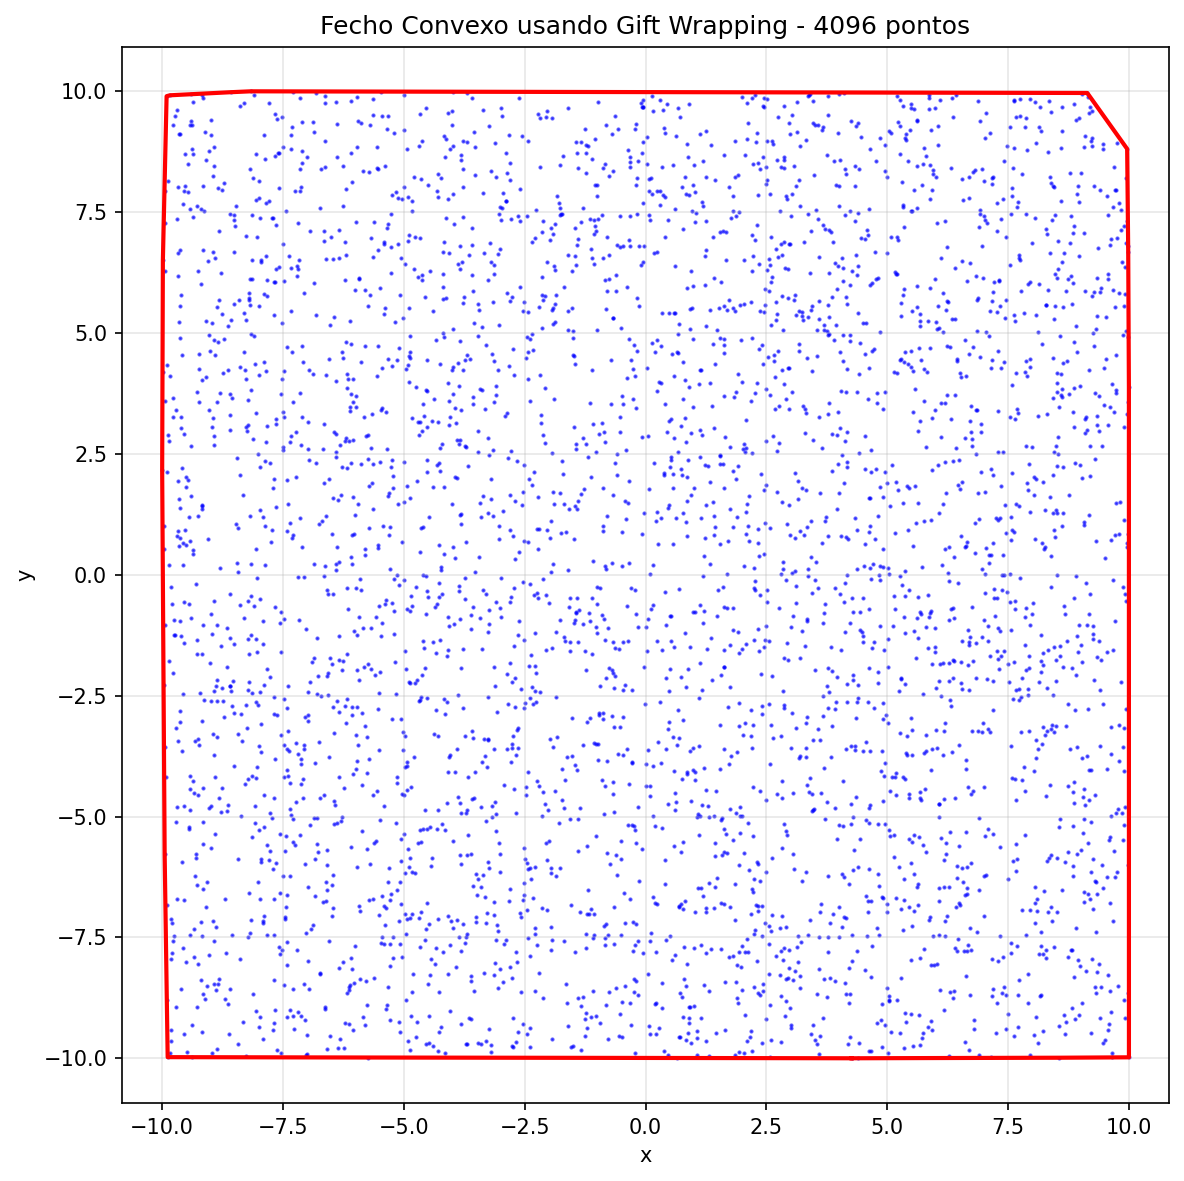

Values plotted in this chart, from the file beside it:
id, x, y
712, 4.261, -9.998
2283, -5.737, -9.982
270, -9.882, -9.974
3452, -9.945, -5.777
1061, -9.996, 2.169
3847, -9.981, 6.508
4045, -9.904, 9.898
4027, -9.837, 9.916
131, -8.582, 9.98
1219, -8.164, 9.999
1534, 9.135, 9.964
625, 9.96, 8.808
3709, 9.982, 6.672
3366, 9.996, 3.89
1477, 9.996, -9.978
1626, 8.559, -9.986
